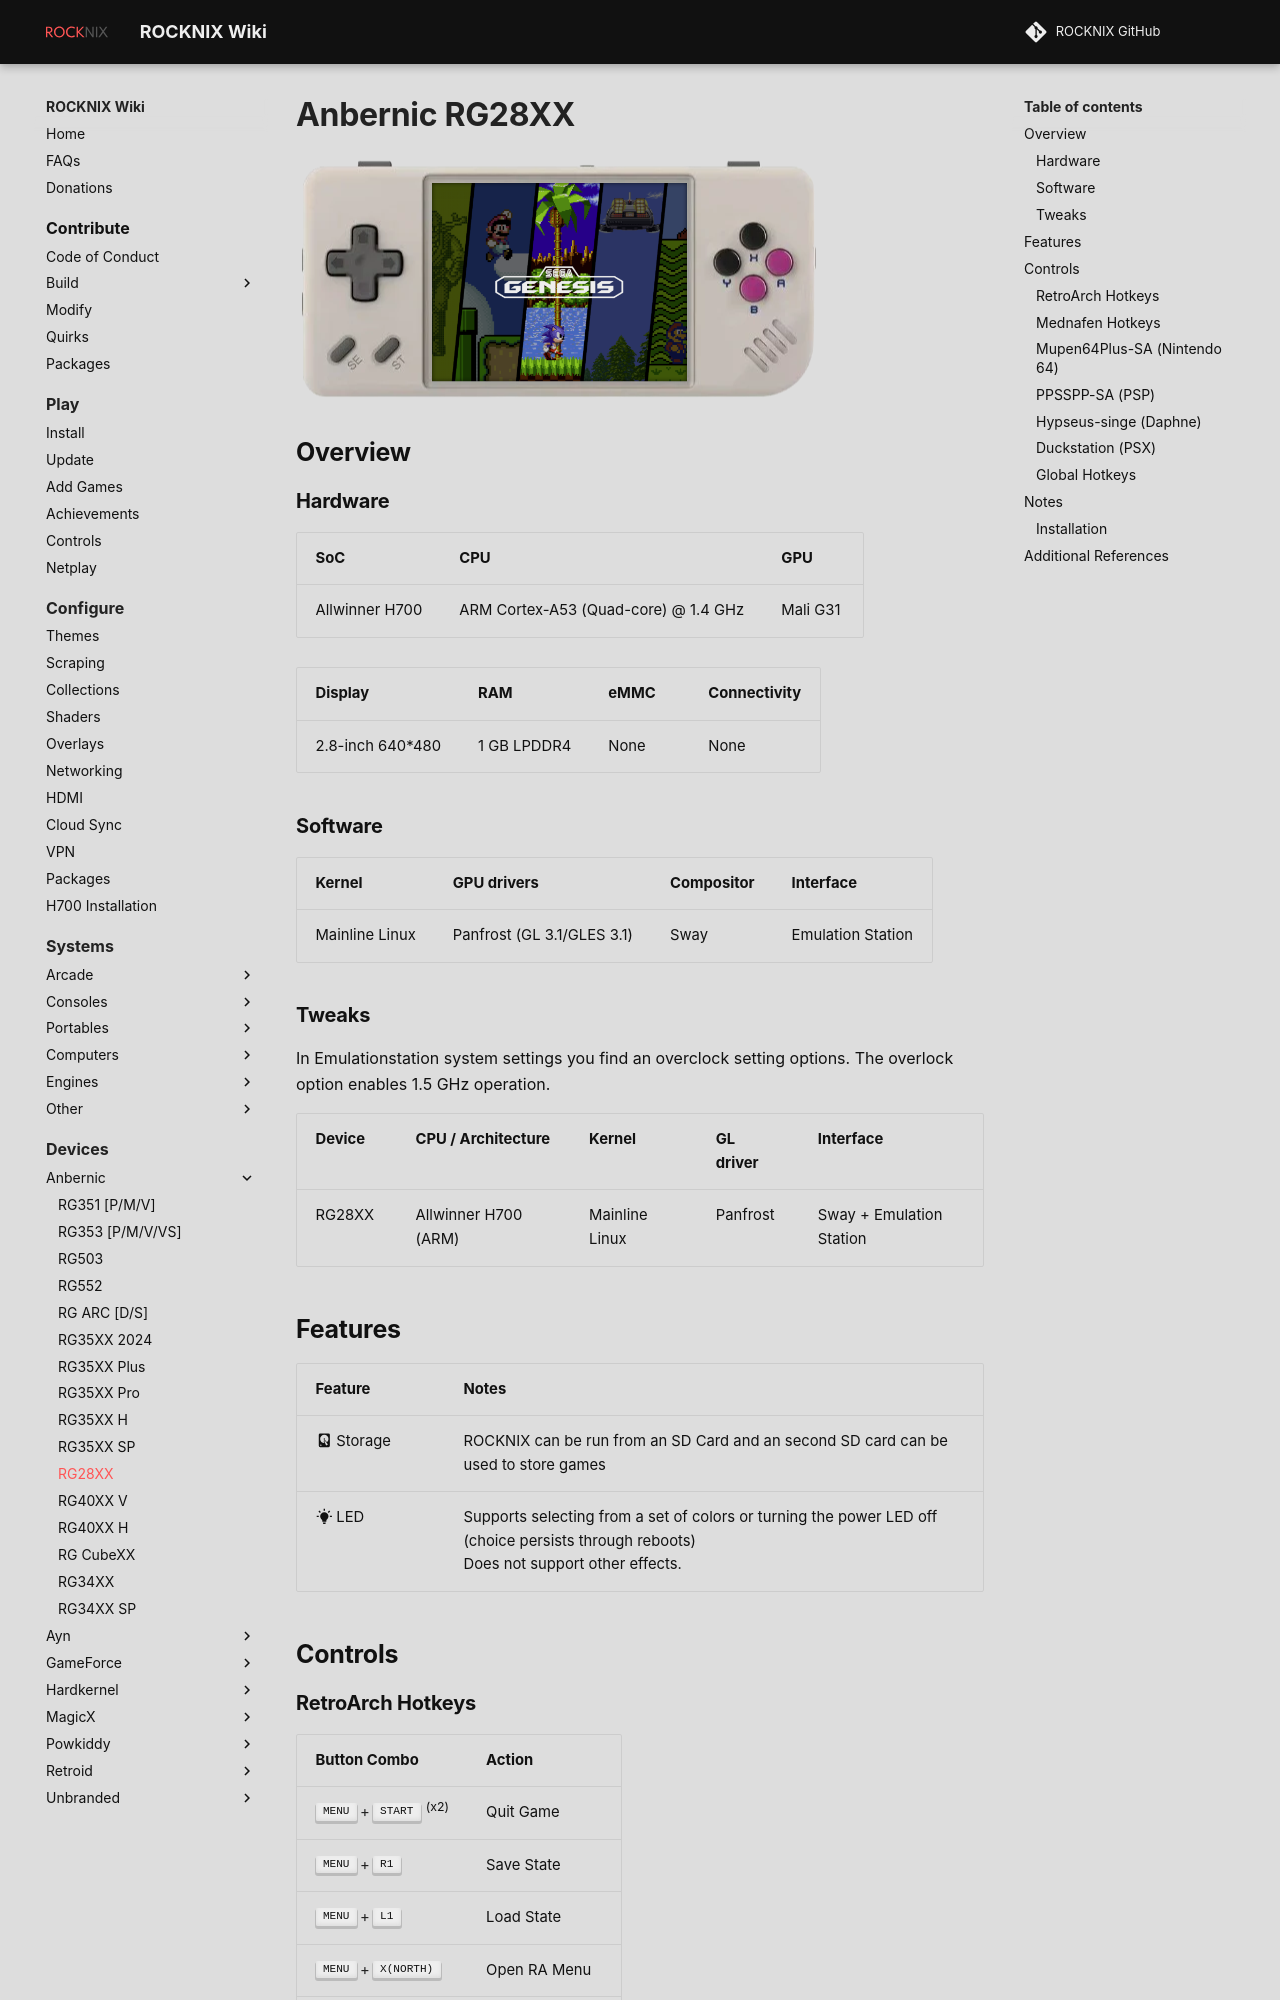

repository: stolen/rocknix.org · page: devices/anbernic/rg28xx/index.html · generator: mkdocs

# Anbernic RG28XX

![](../../_inc/images/devices/anbernic-rg28xx.png){ .off-glb }

## Overview
{%set hw_display = '2.8-inch 640*480' %}
{%set hw_emmc = 'None' %}
{%set hw_connectivity = 'None' %}
{%set hw_ram = '1 GB LPDDR4' %}
{% include "platforms/h700.md" %}

| Device | CPU / Architecture | Kernel | GL driver | Interface |
| -- | -- | -- | -- | -- |
| RG28XX | Allwinner H700 (ARM) | Mainline Linux | Panfrost | Sway + Emulation Station |
